Run: headless pygame with SDL's dummy video driver; simulated clock (each Clock.tick advances the game by its frame time, no real sleeping); random seed 0; keys injected as events and as key.get_pressed() state; no mouse input.
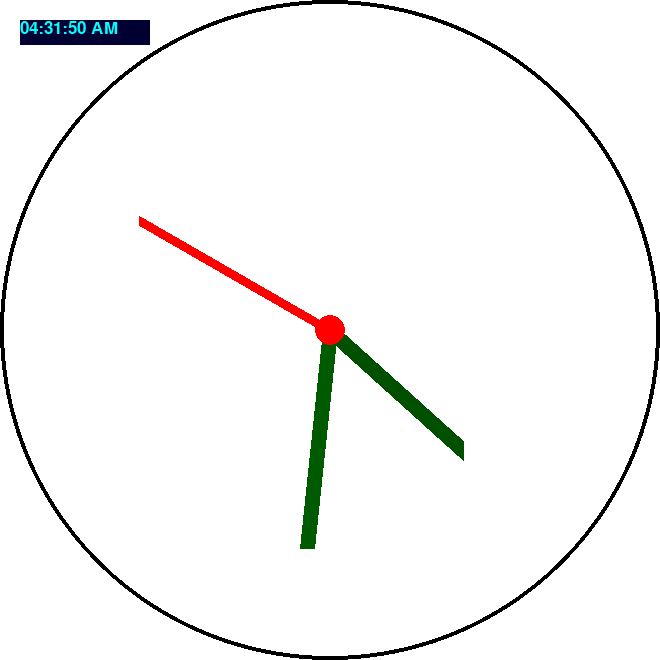
Frame 1 of 4 · flips 1–60 · no input
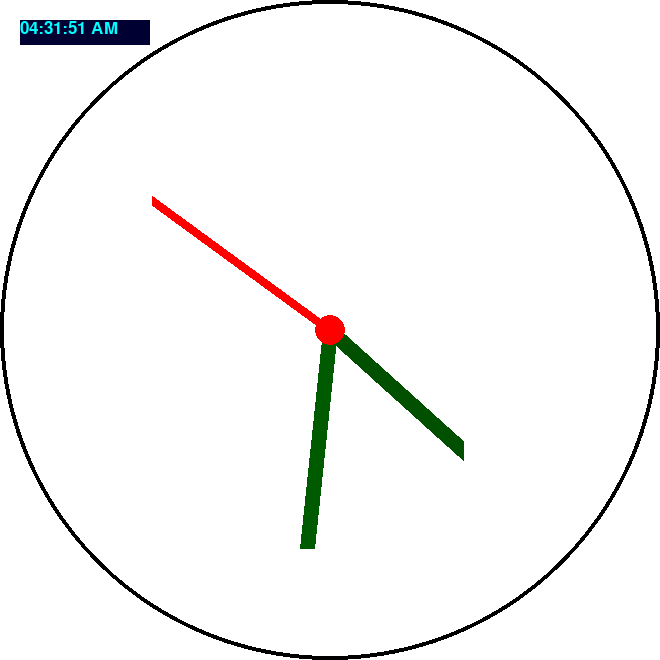
Frame 2 of 4 · flips 61–180 · tapped SPACE, RETURN · held RIGHT (→), D
Frame 3 of 4 · flips 181–300 · held DOWN (↓), S · screen unchanged from frame 2, image omitted
Frame 4 of 4 · flips 301–420 · held LEFT (←), A, UP (↑), W · screen unchanged from frame 3, image omitted

The pygame program that drew these frames:

import pygame
import sys
import math
import time


pygame.init()

screen = pygame.display.set_mode([660, 660])
pygame.display.set_caption("Analog Clock")


radius_s=220

radius_m=220

radius_h=180

hour_position=[]

minute_position=[]

seconds_position=[]

def get_second():

    current_sec=time.strftime("%S")
    return current_sec

def get_minute():

    current_min=time.strftime("%M")
    return current_min

def get_hour():

    current_h=time.strftime("%I")
    return current_h


def get_am_or_pm():

    get_am_or_pm=time.strftime("%p")

    return get_am_or_pm

for h in range(0,60):

    position= [math.cos(math.radians(h*6+270))*radius_h+330,math.sin(

math.radians(h*6+270))*radius_h+330]



    hour_position.append(position)
for m in range(0,60):

    position=[math.cos(math.radians(m*6+270))*radius_m+330,math.sin(

math.radians(m*6+270))*radius_m+330]



    minute_position.append(position)

for s in range(0,60):

    position=[int(math.cos(math.radians(s*6+270))*radius_s+330),int(math.sin

(math.radians(s*6+270))*radius_s+330)]

    seconds_position.append(position)

running = True

while running:

    for event in pygame.event.get():

        if event.type==pygame.QUIT:
            running = False

    seconds=get_second()

    minute=get_minute()

    hour=get_hour()

    if int(hour)==12:

        hour_axis_X=hour_position[0*5+int(int(minute)/12)][0]

        hour_axis_Y=hour_position[0*5+int(int(minute)/12)][1]

    else:

        hour_axis_X=hour_position[int(hour)*5+int(int(minute)/12)][0]

        hour_axis_Y=hour_position[int(hour)*5+int(int(minute)/12)][1]

    minute_axis_X=minute_position[int(minute)][0]

    minute_axis_Y=minute_position[int(minute)][1]

    seconds_axis_X=seconds_position[int(seconds)][0]

    seconds_axis_Y=seconds_position[int(seconds)][1]

    screen.fill((255, 255, 255))
    pygame.draw.circle(screen, (0, 0, 0), (330, 330), 330, 4)

    pygame.draw.line(screen,[0,80,0],(330,330),(hour_axis_X,hour_axis_Y),20)

    pygame.draw.line(screen,[0,90,0],(330,330),(minute_axis_X,minute_axis_Y),15)

    pygame.draw.line(screen,[255,0,0],(330,330),(seconds_axis_X,seconds_axis_Y),10)


    pygame.draw.circle(screen,[255,0,0],(330,330),15,0)

    font=pygame.font.Font(None,25)

    time_stamp=font.render(hour+":"+minute+":"+seconds+" "+get_am_or_pm(),1,

(0,255,255))

    pygame.draw.rect(screen,[0,0,50],(20,20,130,25),0)

    screen.blit(time_stamp,[20,20])


    pygame.display.flip()

    time.sleep(1)
